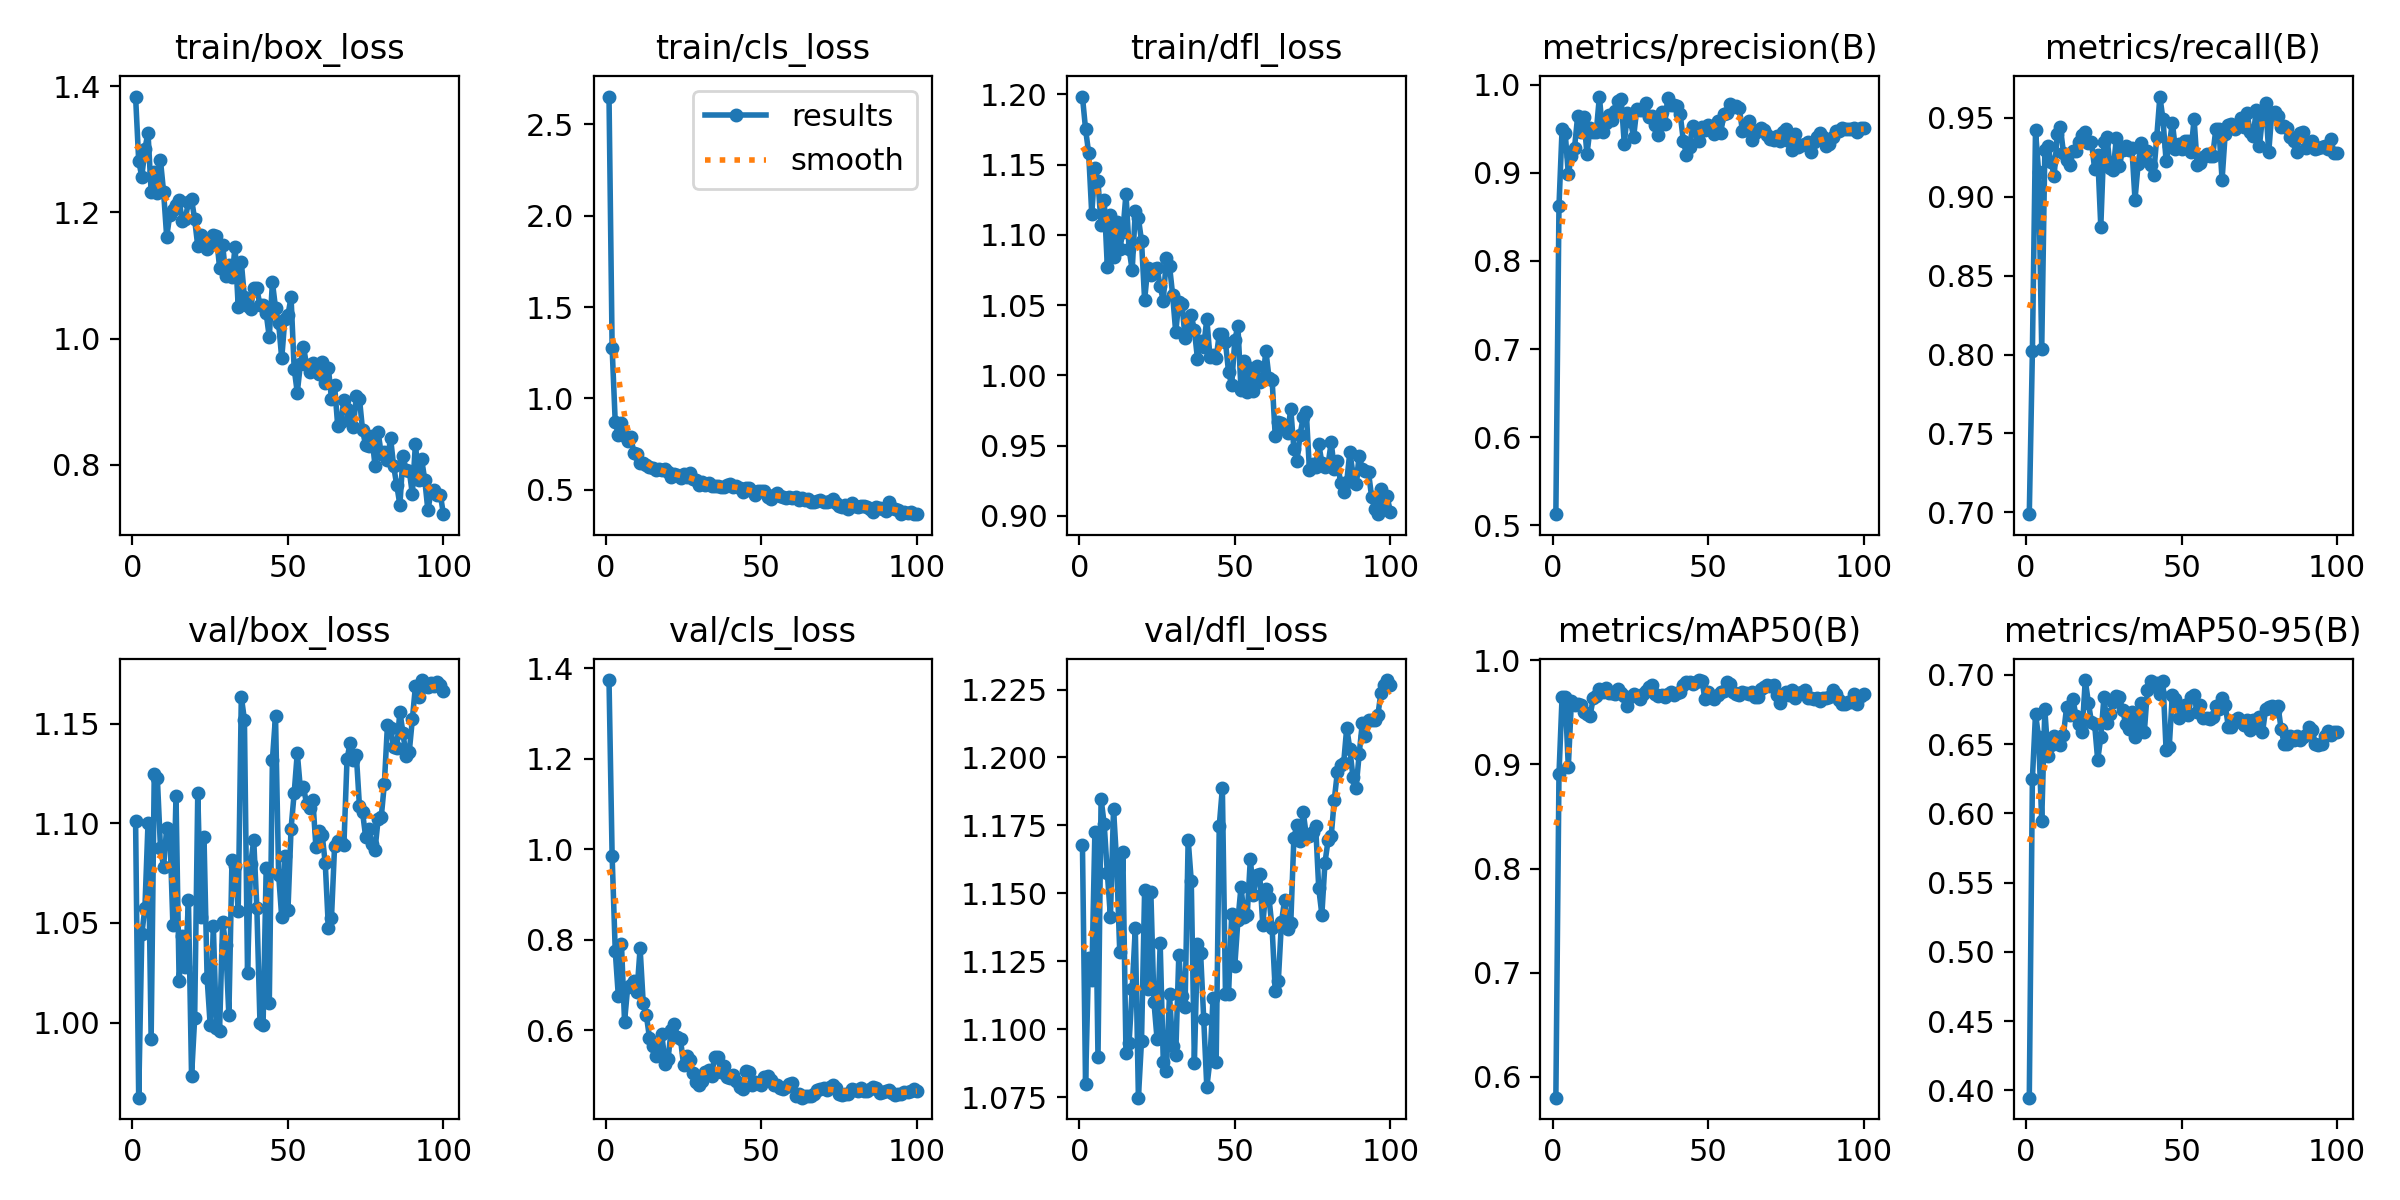

Data behind this chart, as committed beside it:
epoch, train/box_loss, train/cls_loss, train/dfl_loss, metrics/precision(B), metrics/recall(B), metrics/mAP50(B), metrics/mAP50-95(B), val/box_loss, val/cls_loss, val/dfl_loss, lr/pg0, lr/pg1, lr/pg2
1, 1.384, 2.652, 1.198, 0.5128, 0.6988, 0.5802, 0.3948, 1.101, 1.374, 1.168, 0.0001572, 0.0001572, 0.0001572
2, 1.282, 1.278, 1.175, 0.8621, 0.802, 0.8902, 0.625, 0.9623, 0.9854, 1.08, 0.0003254, 0.0003254, 0.0003254
3, 1.256, 0.8702, 1.158, 0.9498, 0.942, 0.9649, 0.672, 1.044, 0.7755, 1.126, 0.0004903, 0.0004903, 0.0004903
4, 1.301, 0.8009, 1.115, 0.9455, 0.9157, 0.9649, 0.6552, 1.058, 0.6747, 1.118, 0.0006517, 0.0006517, 0.0006517
5, 1.327, 0.8669, 1.148, 0.8985, 0.8035, 0.8976, 0.5949, 1.1, 0.7912, 1.173, 0.0008097, 0.0008097, 0.0008097
6, 1.232, 0.7922, 1.138, 0.9188, 0.9293, 0.9604, 0.6751, 0.9917, 0.6187, 1.09, 0.0009644, 0.0009644, 0.0009644
7, 1.264, 0.765, 1.107, 0.9282, 0.932, 0.9567, 0.6416, 1.125, 0.6949, 1.185, 0.001116, 0.001116, 0.001116
8, 1.23, 0.791, 1.125, 0.9639, 0.9219, 0.9575, 0.6492, 1.123, 0.6994, 1.175, 0.001264, 0.001264, 0.001264
9, 1.283, 0.7021, 1.077, 0.9463, 0.9132, 0.9566, 0.6562, 1.088, 0.7089, 1.158, 0.001316, 0.001316, 0.001316
10, 1.233, 0.6983, 1.114, 0.9628, 0.94, 0.9498, 0.654, 1.078, 0.685, 1.141, 0.001302, 0.001302, 0.001302
11, 1.162, 0.645, 1.084, 0.921, 0.944, 0.948, 0.6496, 1.098, 0.7811, 1.181, 0.001288, 0.001288, 0.001288
12, 1.196, 0.6487, 1.109, 0.9503, 0.9277, 0.9462, 0.657, 1.097, 0.6601, 1.161, 0.001273, 0.001273, 0.001273
13, 1.204, 0.6341, 1.09, 0.9465, 0.923, 0.9633, 0.6768, 1.049, 0.6335, 1.129, 0.001259, 0.001259, 0.001259
14, 1.212, 0.6236, 1.102, 0.9465, 0.9203, 0.9659, 0.6713, 1.114, 0.5835, 1.165, 0.001245, 0.001245, 0.001245
15, 1.219, 0.6201, 1.129, 0.9865, 0.929, 0.9727, 0.683, 1.021, 0.5649, 1.091, 0.001231, 0.001231, 0.001231
16, 1.187, 0.6111, 1.09, 0.9462, 0.9293, 0.9697, 0.6706, 1.044, 0.5417, 1.095, 0.001217, 0.001217, 0.001217
17, 1.19, 0.6121, 1.075, 0.957, 0.9348, 0.9729, 0.6647, 1.028, 0.5581, 1.115, 0.001203, 0.001203, 0.001203
18, 1.217, 0.6085, 1.117, 0.9653, 0.9391, 0.9684, 0.6586, 1.061, 0.5906, 1.137, 0.001189, 0.001189, 0.001189
19, 1.221, 0.613, 1.112, 0.9596, 0.9412, 0.9687, 0.6963, 0.973, 0.5261, 1.075, 0.001174, 0.001174, 0.001174
20, 1.189, 0.5983, 1.096, 0.9702, 0.934, 0.9669, 0.6801, 1.002, 0.5368, 1.096, 0.00116, 0.00116, 0.00116
21, 1.147, 0.5703, 1.054, 0.9815, 0.9349, 0.9721, 0.6659, 1.115, 0.6008, 1.151, 0.001146, 0.001146, 0.001146
22, 1.165, 0.5891, 1.077, 0.9841, 0.9178, 0.9682, 0.6646, 1.053, 0.6132, 1.115, 0.001132, 0.001132, 0.001132
23, 1.156, 0.5786, 1.071, 0.9328, 0.9262, 0.9656, 0.6386, 1.093, 0.5845, 1.15, 0.001118, 0.001118, 0.001118
24, 1.142, 0.5668, 1.076, 0.9677, 0.881, 0.9562, 0.6551, 1.022, 0.5793, 1.11, 0.001104, 0.001104, 0.001104
25, 1.151, 0.5859, 1.077, 0.9593, 0.9347, 0.9643, 0.6837, 0.9986, 0.5217, 1.096, 0.001089, 0.001089, 0.001089
26, 1.164, 0.5707, 1.063, 0.9403, 0.9377, 0.9677, 0.6651, 1.048, 0.5437, 1.132, 0.001075, 0.001075, 0.001075
27, 1.163, 0.591, 1.053, 0.9718, 0.9182, 0.9659, 0.6722, 0.9971, 0.5334, 1.088, 0.001061, 0.001061, 0.001061
28, 1.113, 0.5593, 1.084, 0.9707, 0.9166, 0.9628, 0.6802, 0.9958, 0.5047, 1.085, 0.001047, 0.001047, 0.001047
29, 1.149, 0.5555, 1.078, 0.9711, 0.9374, 0.9678, 0.685, 1.05, 0.4858, 1.113, 0.001033, 0.001033, 0.001033
30, 1.099, 0.5278, 1.058, 0.9789, 0.9197, 0.9706, 0.6837, 1.039, 0.4792, 1.094, 0.001019, 0.001019, 0.001019
31, 1.117, 0.543, 1.031, 0.9634, 0.9296, 0.9742, 0.6747, 1.004, 0.4877, 1.091, 0.001005, 0.001005, 0.001005
32, 1.097, 0.5265, 1.052, 0.9643, 0.932, 0.9759, 0.6649, 1.081, 0.5079, 1.127, 0.0009904, 0.0009904, 0.0009904
33, 1.146, 0.5393, 1.051, 0.9547, 0.9294, 0.9676, 0.6613, 1.079, 0.5109, 1.112, 0.0009763, 0.0009763, 0.0009763
34, 1.051, 0.5199, 1.027, 0.9427, 0.9309, 0.9653, 0.6734, 1.056, 0.4996, 1.108, 0.0009622, 0.0009622, 0.0009622
35, 1.122, 0.5194, 1.032, 0.9695, 0.8981, 0.9667, 0.6553, 1.164, 0.5414, 1.17, 0.000948, 0.000948, 0.000948
36, 1.066, 0.5218, 1.043, 0.9551, 0.9207, 0.9647, 0.6663, 1.152, 0.5414, 1.155, 0.0009338, 0.0009338, 0.0009338
37, 1.053, 0.5127, 1.032, 0.9843, 0.9337, 0.9676, 0.6799, 1.025, 0.5072, 1.088, 0.0009197, 0.0009197, 0.0009197
38, 1.047, 0.5139, 1.012, 0.9766, 0.9233, 0.9696, 0.6591, 1.079, 0.5216, 1.131, 0.0009056, 0.0009056, 0.0009056
39, 1.081, 0.5251, 1.024, 0.9767, 0.929, 0.9664, 0.6892, 1.092, 0.4971, 1.128, 0.0008914, 0.0008914, 0.0008914
40, 1.08, 0.5335, 1.02, 0.9754, 0.9198, 0.9683, 0.6953, 1.058, 0.4945, 1.104, 0.0008773, 0.0008773, 0.0008773
41, 1.053, 0.5173, 1.04, 0.9662, 0.9139, 0.9694, 0.6921, 1, 0.5011, 1.079, 0.0008631, 0.0008631, 0.0008631
42, 1.054, 0.5183, 1.013, 0.9362, 0.938, 0.9764, 0.6943, 0.999, 0.4873, 1.089, 0.000849, 0.000849, 0.000849
43, 1.04, 0.5101, 1.015, 0.9203, 0.9635, 0.9785, 0.6864, 1.077, 0.4749, 1.111, 0.0008348, 0.0008348, 0.0008348
44, 1.002, 0.4906, 1.012, 0.9296, 0.9489, 0.979, 0.6958, 1.01, 0.4702, 1.088, 0.0008207, 0.0008207, 0.0008207
45, 1.09, 0.5087, 1.029, 0.9529, 0.9227, 0.977, 0.6455, 1.132, 0.5102, 1.175, 0.0008065, 0.0008065, 0.0008065
46, 1.049, 0.5097, 1.03, 0.9475, 0.932, 0.9791, 0.6477, 1.154, 0.5076, 1.189, 0.0007924, 0.0007924, 0.0007924
47, 1.024, 0.4913, 1.024, 0.9357, 0.947, 0.9808, 0.6859, 1.074, 0.4785, 1.113, 0.0007782, 0.0007782, 0.0007782
48, 0.9687, 0.4741, 1.002, 0.9525, 0.9302, 0.9795, 0.6828, 1.053, 0.4847, 1.113, 0.0007641, 0.0007641, 0.0007641
49, 1.031, 0.4932, 0.993, 0.9488, 0.9334, 0.9621, 0.6693, 1.084, 0.4822, 1.142, 0.0007499, 0.0007499, 0.0007499
50, 1.038, 0.4934, 1.025, 0.9545, 0.93, 0.9689, 0.6765, 1.056, 0.4782, 1.123, 0.0007358, 0.0007358, 0.0007358
51, 1.066, 0.4955, 1.035, 0.9482, 0.935, 0.9647, 0.6785, 1.097, 0.4954, 1.14, 0.0007216, 0.0007216, 0.0007216
52, 0.9527, 0.4604, 0.9896, 0.9444, 0.935, 0.9627, 0.6711, 1.115, 0.4982, 1.152, 0.0007075, 0.0007075, 0.0007075
53, 0.9147, 0.447, 1.01, 0.9591, 0.9285, 0.9667, 0.6843, 1.135, 0.4901, 1.141, 0.0006934, 0.0006934, 0.0006934
54, 0.9593, 0.4706, 0.9882, 0.9447, 0.9494, 0.9692, 0.6853, 1.117, 0.4795, 1.142, 0.0006792, 0.0006792, 0.0006792
55, 0.987, 0.4819, 1.005, 0.967, 0.9199, 0.9706, 0.6731, 1.118, 0.4787, 1.163, 0.0006651, 0.0006651, 0.0006651
56, 0.9577, 0.4641, 0.9888, 0.9678, 0.9214, 0.9786, 0.6783, 1.11, 0.4718, 1.149, 0.0006509, 0.0006509, 0.0006509
57, 0.9476, 0.4614, 1.007, 0.978, 0.9249, 0.977, 0.6691, 1.108, 0.4706, 1.157, 0.0006368, 0.0006368, 0.0006368
58, 0.9609, 0.4562, 0.9951, 0.9746, 0.9273, 0.9689, 0.6691, 1.112, 0.4741, 1.157, 0.0006226, 0.0006226, 0.0006226
59, 0.953, 0.4609, 0.9968, 0.9755, 0.926, 0.967, 0.6685, 1.088, 0.4819, 1.138, 0.0006085, 0.0006085, 0.0006085
60, 0.9441, 0.4565, 1.018, 0.973, 0.926, 0.9668, 0.6698, 1.096, 0.4822, 1.152, 0.0005943, 0.0005943, 0.0005943
... 40 more rows
